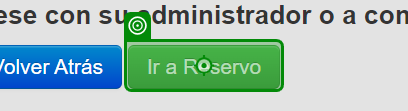
Task: insertar credenciales de dtemite
Workflow: Buscar cliente y copiar nombre de cliente

Step 1 [then]: click on 'Ir a Reservo'

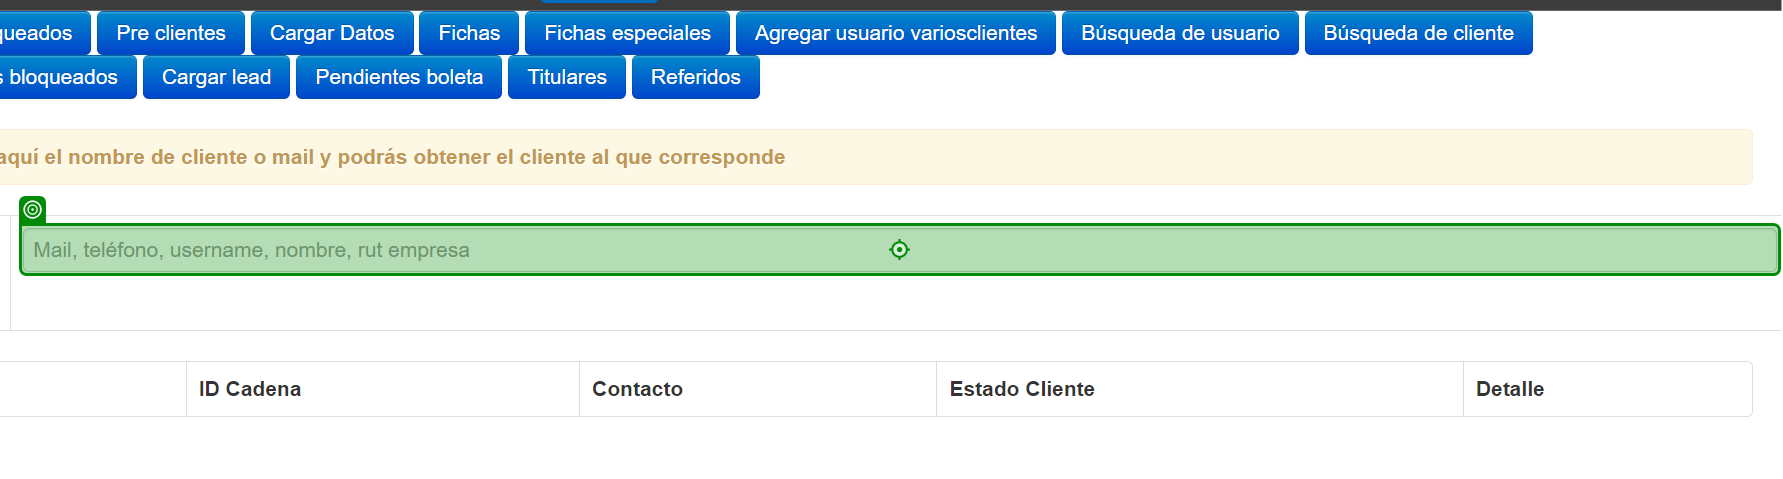
Step 2: type "rutCliente" into 'INPUT busqueda'

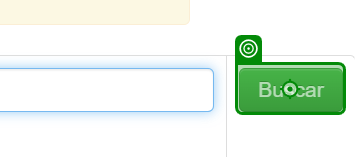
Step 3: click on 'Buscar'

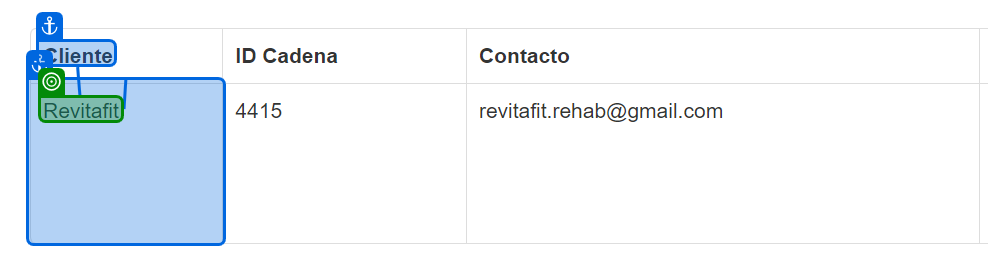
Step 4: get-text from 'Cliente'

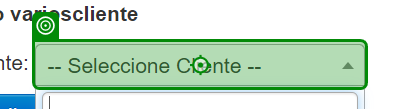
Step 5: click on '-- Seleccione Cliente --'

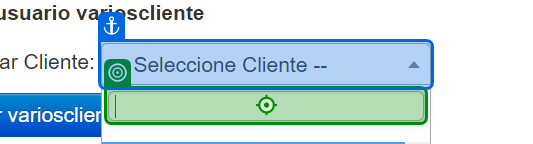
Step 6: type "maNombreCliente.Trim();" into '-- Seleccione Cliente --'

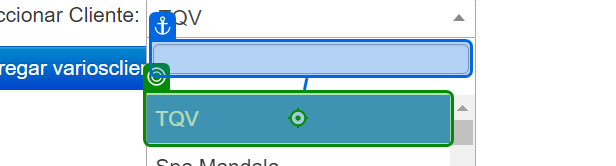
Step 7: click

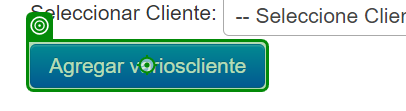
Step 8: click on 'Agregar varioscliente'

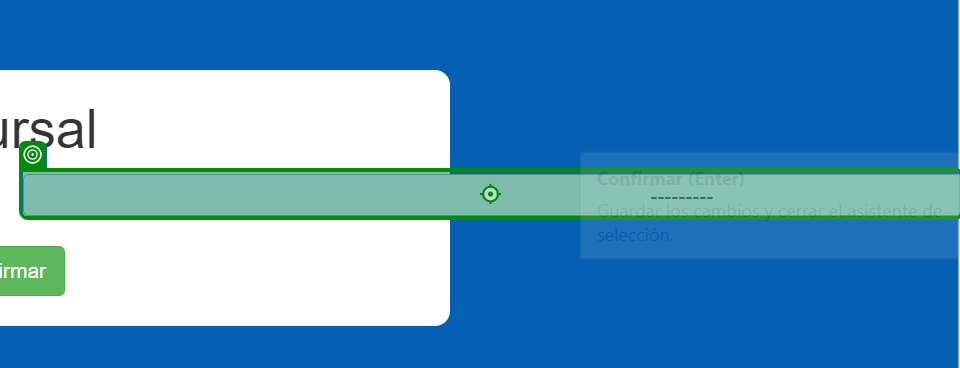
Step 9: type "maNombreCliente" into '---------'

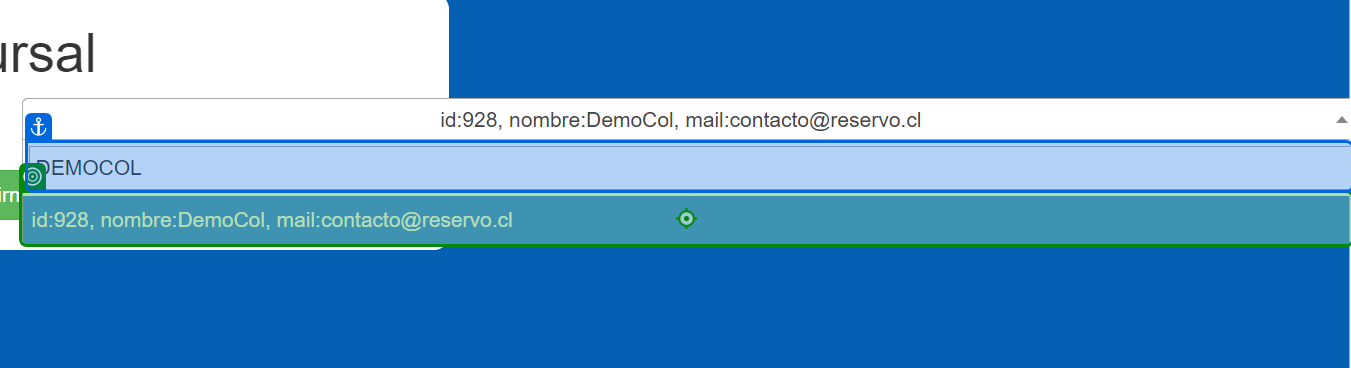
Step 10: click on 'id:928, nombre:DemoCol,'

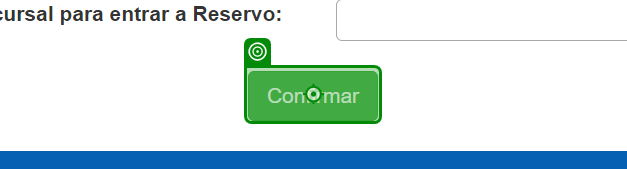
Step 11: click on 'Confirmar'